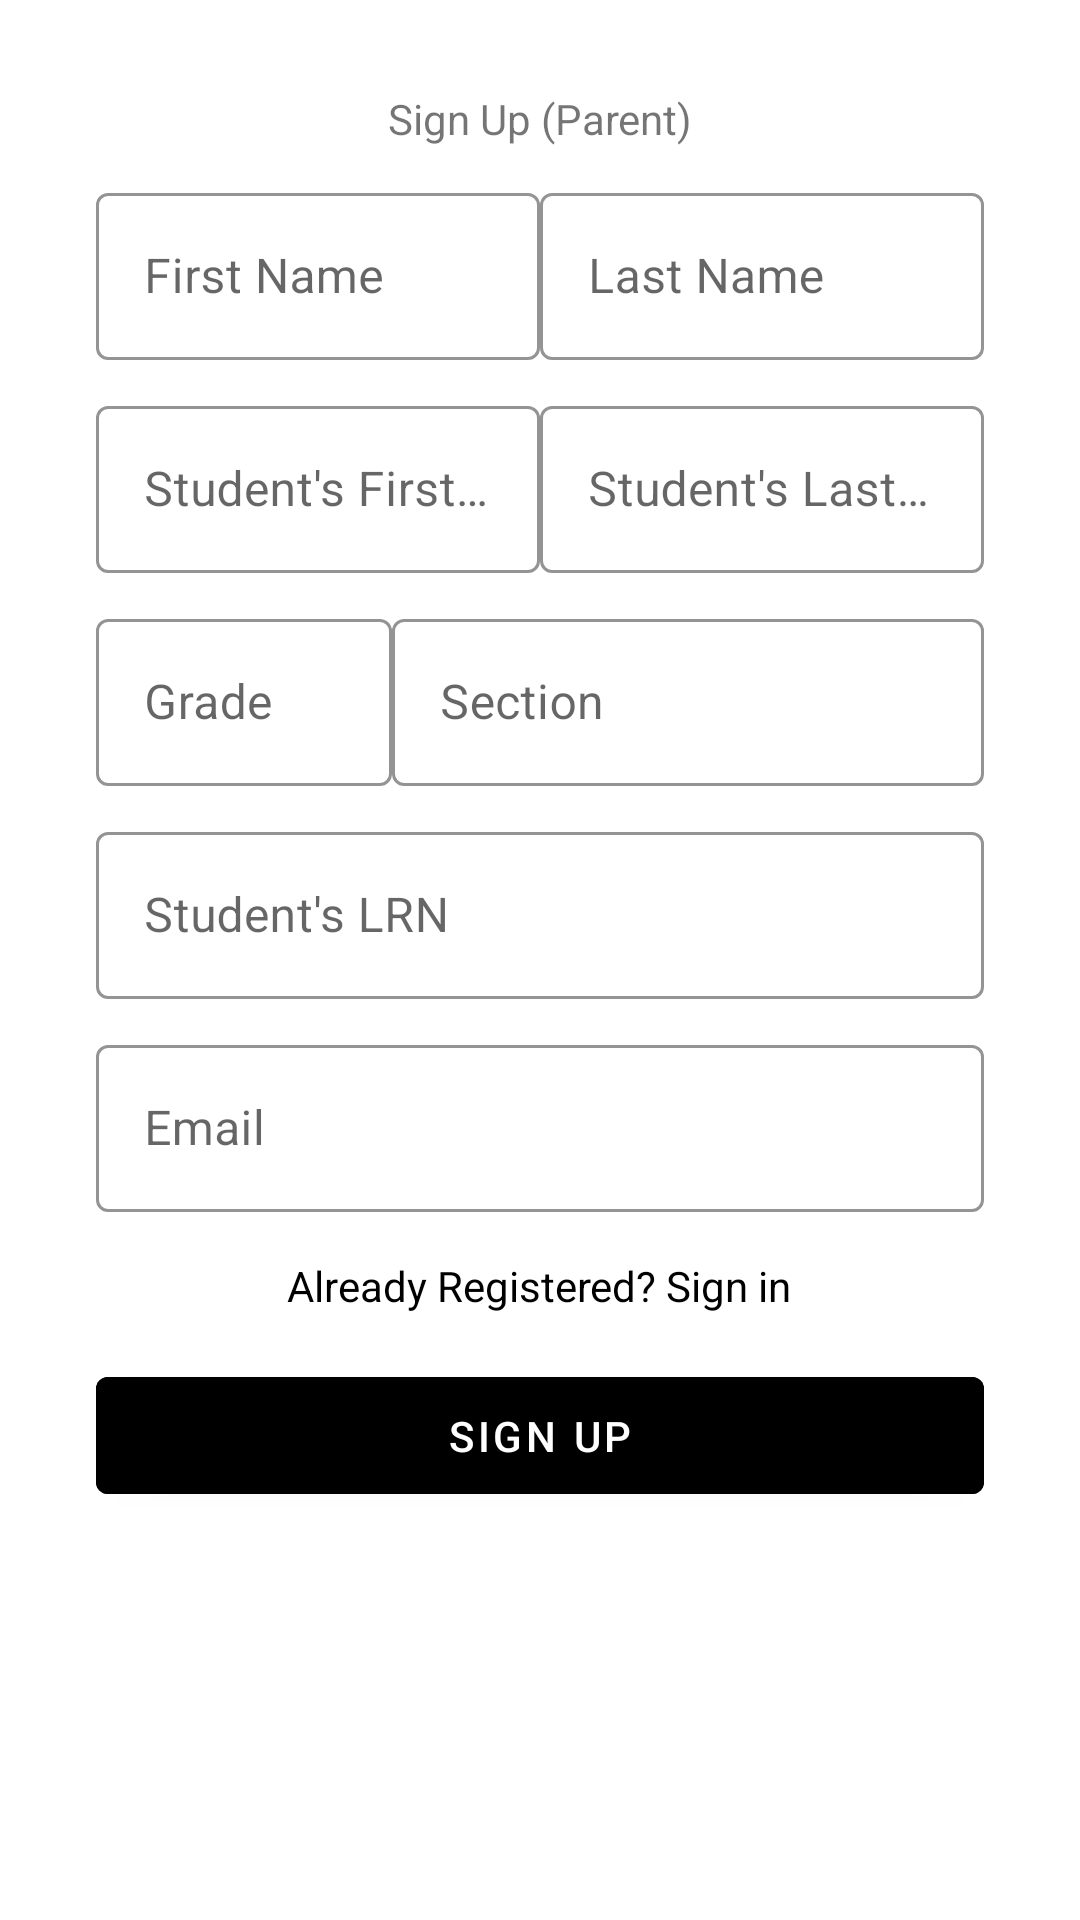

Produce the Android XML layout that renders to this screen, including the resource entries it uses.
<!-- AndroidManifest.xml: application theme Theme.QuisumQR -->
<!-- res/layout/activity_sign_up_parent.xml -->
<?xml version="1.0" encoding="utf-8"?>
<ScrollView xmlns:android="http://schemas.android.com/apk/res/android"
    xmlns:app="http://schemas.android.com/apk/res-auto"
    xmlns:tools="http://schemas.android.com/tools"
    android:layout_width="match_parent"
    android:layout_height="match_parent"
    android:background="@color/white"
    android:scrollbars="none"
    tools:context=".SignUpActivityParent">

    <LinearLayout
        android:layout_width="match_parent"
        android:layout_height="wrap_content"
        android:orientation="vertical"
        android:layout_marginStart="32dp"
        android:layout_marginEnd="32dp">

        <TextView
            android:layout_width="match_parent"
            android:layout_height="wrap_content"
            android:layout_marginTop="30dp"
            android:text="Sign Up (Parent)"
            android:textAlignment="center"/>

        <LinearLayout
            android:layout_width="match_parent"
            android:layout_height="wrap_content"
            android:orientation="horizontal">
        <com.google.android.material.textfield.TextInputLayout
            android:id="@+id/parentSignUpFirstName"
            style="@style/Widget.MaterialComponents.TextInputLayout.OutlinedBox"
            android:layout_width="match_parent"
            android:layout_height="wrap_content"
            android:layout_weight="1"
            android:layout_marginTop="10dp"
            android:hint="@string/first_name"
            android:orientation="vertical"
            app:boxStrokeColor="@color/black">

            <com.google.android.material.textfield.TextInputEditText
                android:layout_width="match_parent"
                android:layout_height="wrap_content"
                android:inputType="text"
                android:singleLine="true"></com.google.android.material.textfield.TextInputEditText>
        </com.google.android.material.textfield.TextInputLayout>

        <com.google.android.material.textfield.TextInputLayout
            android:id="@+id/parentSignUpLastName"
            style="@style/Widget.MaterialComponents.TextInputLayout.OutlinedBox"
            android:layout_width="match_parent"
            android:layout_height="wrap_content"
            android:layout_weight="1"
            android:layout_marginTop="10dp"
            android:hint="@string/last_name"
            android:orientation="vertical"
            app:boxStrokeColor="@color/black">

            <com.google.android.material.textfield.TextInputEditText
                android:layout_width="match_parent"
                android:layout_height="wrap_content"
                android:inputType="text"
                android:singleLine="true"></com.google.android.material.textfield.TextInputEditText>
        </com.google.android.material.textfield.TextInputLayout>
        </LinearLayout>

        <LinearLayout
            android:layout_width="match_parent"
            android:layout_height="wrap_content"
            android:orientation="horizontal">
            <com.google.android.material.textfield.TextInputLayout
                android:id="@+id/parentSignUpStudentFirstName"
                style="@style/Widget.MaterialComponents.TextInputLayout.OutlinedBox"
                android:layout_width="match_parent"
                android:layout_height="wrap_content"
                android:layout_weight="1"
                android:layout_marginTop="10dp"
                android:hint="Student's First Name"
                android:orientation="vertical"
                app:boxStrokeColor="@color/black">

                <com.google.android.material.textfield.TextInputEditText
                    android:layout_width="match_parent"
                    android:layout_height="wrap_content"
                    android:inputType="text"
                    android:singleLine="true"></com.google.android.material.textfield.TextInputEditText>
            </com.google.android.material.textfield.TextInputLayout>

            <com.google.android.material.textfield.TextInputLayout
                android:id="@+id/parentSignUpStudentLastName"
                style="@style/Widget.MaterialComponents.TextInputLayout.OutlinedBox"
                android:layout_width="match_parent"
                android:layout_height="wrap_content"
                android:layout_weight="1"
                android:layout_marginTop="10dp"
                android:hint="Student's Last Name"
                android:orientation="vertical"
                app:boxStrokeColor="@color/black">

                <com.google.android.material.textfield.TextInputEditText
                    android:layout_width="match_parent"
                    android:layout_height="wrap_content"
                    android:inputType="text"
                    android:singleLine="true"></com.google.android.material.textfield.TextInputEditText>
            </com.google.android.material.textfield.TextInputLayout></LinearLayout>

        <LinearLayout
            android:layout_width="match_parent"
            android:layout_height="wrap_content"
            android:orientation="horizontal">
            <com.google.android.material.textfield.TextInputLayout
                android:id="@+id/parentSignUpStudentGrade"
                style="@style/Widget.MaterialComponents.TextInputLayout.OutlinedBox"
                android:layout_width="match_parent"
                android:layout_height="wrap_content"
                android:layout_weight="2"
                android:layout_marginTop="10dp"
                android:hint="Grade"
                android:orientation="vertical"
                app:boxStrokeColor="@color/black">

                <com.google.android.material.textfield.TextInputEditText
                    android:layout_width="match_parent"
                    android:layout_height="wrap_content"
                    android:inputType="number"
                    android:singleLine="true"></com.google.android.material.textfield.TextInputEditText>
            </com.google.android.material.textfield.TextInputLayout>

            <com.google.android.material.textfield.TextInputLayout
                android:id="@+id/parentSignUpStudentSection"
                style="@style/Widget.MaterialComponents.TextInputLayout.OutlinedBox"
                android:layout_width="match_parent"
                android:layout_height="wrap_content"
                android:layout_weight="1"

                android:layout_marginTop="10dp"
                android:hint="Section"
                android:orientation="vertical"
                app:boxStrokeColor="@color/black">

                <com.google.android.material.textfield.TextInputEditText
                    android:layout_width="match_parent"
                    android:layout_height="wrap_content"
                    android:inputType="text"
                    android:singleLine="true"></com.google.android.material.textfield.TextInputEditText>
            </com.google.android.material.textfield.TextInputLayout>

        </LinearLayout>
        <com.google.android.material.textfield.TextInputLayout
            android:id="@+id/parentSignUpStudentLRN"
            style="@style/Widget.MaterialComponents.TextInputLayout.OutlinedBox"
            android:layout_width="match_parent"
            android:layout_height="wrap_content"
            android:layout_marginTop="10dp"
            android:hint="Student's LRN"
            android:orientation="vertical"
            app:boxStrokeColor="@color/black">

            <com.google.android.material.textfield.TextInputEditText
                android:layout_width="match_parent"
                android:layout_height="wrap_content"
                android:inputType="number"
                android:singleLine="true"></com.google.android.material.textfield.TextInputEditText>
        </com.google.android.material.textfield.TextInputLayout>

        <com.google.android.material.textfield.TextInputLayout
            android:id="@+id/parentSignUpEmail"
            style="@style/Widget.MaterialComponents.TextInputLayout.OutlinedBox"
            android:layout_width="match_parent"
            android:layout_height="wrap_content"
            android:layout_marginTop="10dp"
            android:hint="@string/email"
            android:orientation="vertical"
            app:boxStrokeColor="@color/black">

            <com.google.android.material.textfield.TextInputEditText
                android:layout_width="match_parent"
                android:layout_height="wrap_content"
                android:inputType="text"
                android:singleLine="true"></com.google.android.material.textfield.TextInputEditText>
        </com.google.android.material.textfield.TextInputLayout>

        <TextView
            android:id="@+id/parentBtnAlreadyRegistered"
            android:layout_marginTop="15dp"
            android:layout_width="wrap_content"
            android:layout_height="wrap_content"
            android:textColor="@color/black"
            android:text="Already Registered? Sign in"
            android:layout_gravity="center"/>

        <com.google.android.material.button.MaterialButton
            android:id="@+id/parentBtnSignUp"
            android:layout_marginTop="15dp"
            android:layout_width="match_parent"
            android:layout_height="wrap_content"
            android:backgroundTint="@color/black"
            android:paddingStart="10dp"
            android:paddingTop="10dp"
            android:paddingEnd="10dp"
            android:paddingBottom="10dp"
            android:text="Sign Up">
        </com.google.android.material.button.MaterialButton>

    </LinearLayout>
</ScrollView>
<!-- resources referenced by this layout -->
<resources>
  <string name="email">Email</string>
  <string name="first_name">First Name</string>
  <string name="last_name">Last Name</string>
  <style name="Theme.QuisumQR" parent="Theme.MaterialComponents.DayNight.DarkActionBar">
          
          <item name="colorPrimary">@color/purple_500</item>
          <item name="colorPrimaryVariant">@color/purple_700</item>
          <item name="colorOnPrimary">@color/white</item>
          
          <item name="colorSecondary">@color/teal_200</item>
          <item name="colorSecondaryVariant">@color/teal_700</item>
          <item name="colorOnSecondary">@color/black</item>
          
          <item name="android:statusBarColor">?attr/colorPrimaryVariant</item>
          
      </style>
  <!-- not gathered from this repository: default colours our renderer supplied (Android Studio template values) -->
  <color name="purple_500">#FF6200EE</color>
  <color name="purple_700">#FF3700B3</color>
  <color name="teal_200">#FF03DAC5</color>
  <color name="teal_700">#FF018786</color>
  <color name="black">#FF000000</color>
  <color name="white">#FFFFFFFF</color>
</resources>
